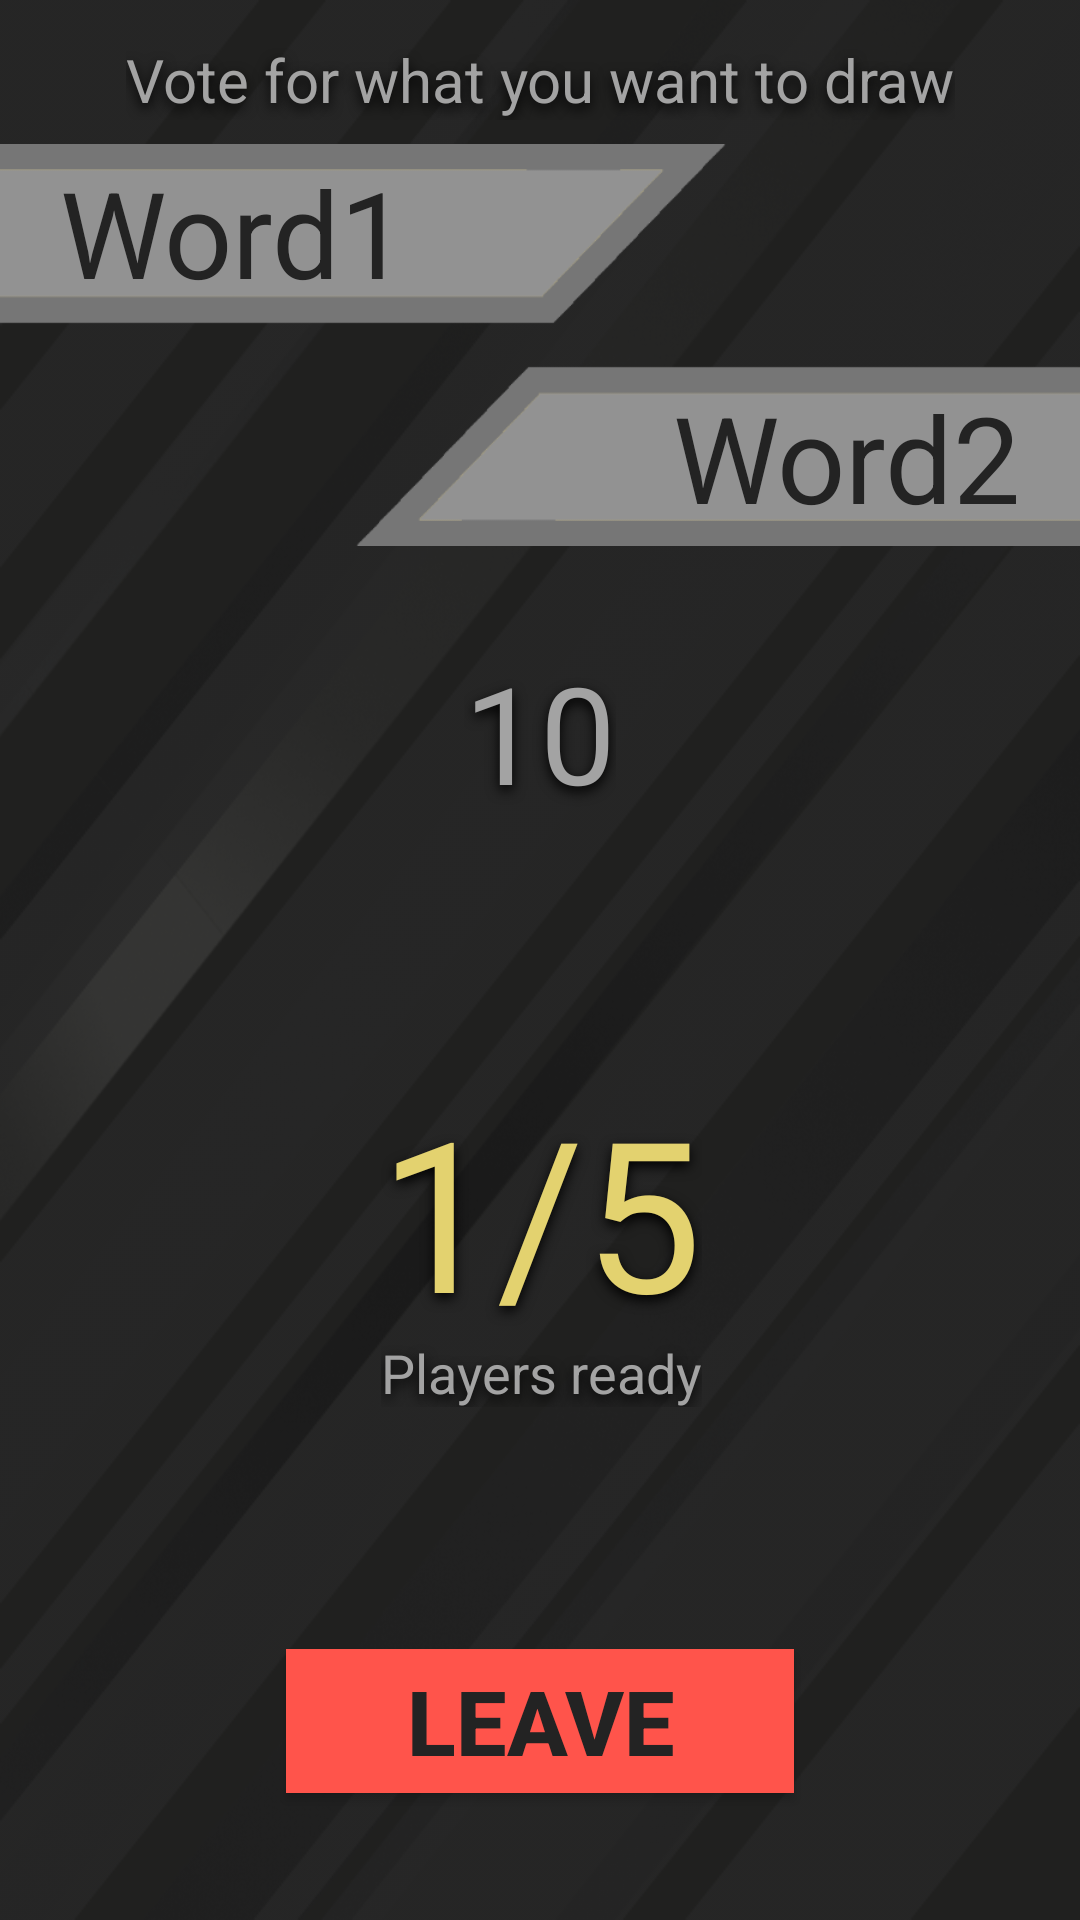

Write the Android layout XML for this screen, with the resource values it uses.
<!-- AndroidManifest.xml: application theme AppTheme -->
<!-- res/layout/activity_waiting_page.xml -->
<?xml version="1.0" encoding="utf-8"?>
<android.support.constraint.ConstraintLayout xmlns:android="http://schemas.android.com/apk/res/android"
    xmlns:app="http://schemas.android.com/apk/res-auto"
    xmlns:tools="http://schemas.android.com/tools"
    android:layout_width="match_parent"
    android:layout_height="match_parent"
    tools:context=".game.WaitingPageActivity">

    <ImageView
        android:id="@+id/waitingBackgroundImage"
        style="@style/BackGroundImageView"
        android:layout_width="match_parent"
        android:layout_height="match_parent"
        android:layout_alignParentTop="true"
        android:layout_centerHorizontal="true"
        android:alpha="1.0"
        app:srcCompat="@drawable/home_background"
        tools:ignore="ContentDescription" />

    <ImageView
        android:id="@+id/backgroundAnimation"
        style="@style/BackGroundImageView"
        android:layout_width="match_parent"
        android:layout_height="match_parent"
        android:layout_alignParentTop="true"
        android:layout_centerHorizontal="true"
        android:alpha="0.8"
        app:layout_constraintBottom_toBottomOf="parent"
        app:layout_constraintEnd_toEndOf="parent"
        app:layout_constraintStart_toStartOf="parent"
        app:layout_constraintTop_toTopOf="parent"
        app:srcCompat="@drawable/background_animation"
        tools:ignore="ContentDescription" />

    <TextView
        android:id="@+id/waitingTime"
        android:layout_width="wrap_content"
        android:layout_height="0dp"
        android:layout_marginTop="24dp"
        android:shadowColor="@android:color/black"
        android:shadowDy="5"
        android:shadowRadius="10"
        android:text="@string/initial_waiting_timer"
        android:textColor="@color/colorLighterGrey"
        android:textSize="45sp"
        app:layout_constraintEnd_toEndOf="parent"
        app:layout_constraintStart_toStartOf="parent"
        app:layout_constraintTop_toBottomOf="@+id/radioGroup" />

    <ImageView
        android:id="@+id/imageWord1"
        android:layout_width="567dp"
        android:layout_height="60dp"
        android:layout_marginTop="8dp"
        android:layout_marginEnd="200dp"
        android:layout_marginRight="200dp"
        app:layout_constraintEnd_toEndOf="parent"
        app:layout_constraintHorizontal_bias="0.8"
        app:layout_constraintStart_toStartOf="parent"
        app:layout_constraintTop_toTopOf="@+id/radioGroup"
        app:srcCompat="@drawable/word_image"
        tools:ignore="ContentDescription" />

    <ImageView
        android:id="@+id/imageWord2"
        android:layout_width="567dp"
        android:layout_height="60dp"
        android:layout_marginStart="200dp"
        android:layout_marginLeft="200dp"
        android:layout_marginBottom="8dp"
        android:rotation="180"
        app:layout_constraintBottom_toBottomOf="@+id/radioGroup"
        app:layout_constraintEnd_toEndOf="parent"
        app:layout_constraintHorizontal_bias="0.2"
        app:layout_constraintStart_toStartOf="parent"
        app:srcCompat="@drawable/word_image"
        tools:ignore="ContentDescription" />

    <RadioGroup xmlns:android="http://schemas.android.com/apk/res/android"
        android:id="@+id/radioGroup"
        android:layout_width="match_parent"
        android:layout_height="150dp"
        android:layout_marginStart="20dp"
        android:layout_marginLeft="20dp"
        android:layout_marginTop="40dp"
        android:layout_marginEnd="20dp"
        android:layout_marginRight="20dp"
        android:orientation="vertical"
        app:layout_constraintEnd_toEndOf="parent"
        app:layout_constraintStart_toStartOf="parent"
        app:layout_constraintTop_toTopOf="parent">

        <RadioButton
            android:id="@+id/buttonWord1"
            android:layout_width="260dp"
            android:layout_height="75dp"
            android:layout_gravity="start"
            android:button="@null"
            android:onClick="onRadioButtonClicked"
            android:text="Word1"
            android:textColor="@color/colorPrimaryDark"
            android:textSize="40sp" />

        <RadioButton
            android:id="@+id/buttonWord2"
            android:layout_width="260dp"
            android:layout_height="75dp"
            android:layout_gravity="end"
            android:button="@null"
            android:gravity="end|center"
            android:onClick="onRadioButtonClicked"
            android:text="Word2"
            android:textColor="@color/colorPrimaryDark"
            android:textSize="40sp" />
    </RadioGroup>

    <ImageView
        android:id="@+id/waitingAnimationSquare"
        android:layout_width="200dp"
        android:layout_height="200dp"
        android:layout_marginLeft="0dp"
        android:layout_marginTop="0dp"
        android:layout_marginRight="0dp"
        android:layout_marginBottom="0dp"
        app:layout_constraintBottom_toBottomOf="@+id/playersCounterText"
        app:layout_constraintEnd_toEndOf="@+id/playersCounterText"
        app:layout_constraintStart_toStartOf="@+id/playersCounterText"
        app:layout_constraintTop_toTopOf="@+id/playersCounterText"
        tools:ignore="ContentDescription" />

    <TextView
        android:id="@+id/playersReadyText"
        android:layout_width="wrap_content"
        android:layout_height="wrap_content"
        android:layout_alignParentBottom="true"
        android:layout_centerInParent="true"
        android:layout_marginStart="8dp"
        android:layout_marginLeft="8dp"
        android:layout_marginEnd="8dp"
        android:layout_marginRight="8dp"
        android:includeFontPadding="false"
        android:shadowColor="@android:color/black"
        android:shadowDy="5"
        android:shadowRadius="10"
        android:text="@string/players_ready"
        android:textColor="@color/colorLighterGrey"
        android:textSize="18sp"
        app:layout_constraintEnd_toEndOf="@+id/waitingAnimationSquare"
        app:layout_constraintStart_toStartOf="@+id/waitingAnimationSquare"
        app:layout_constraintTop_toBottomOf="@+id/playersCounterText" />

    <TextView
        android:id="@+id/playersCounterText"
        android:layout_width="wrap_content"
        android:layout_height="wrap_content"
        android:layout_alignParentBottom="true"
        android:layout_centerInParent="true"
        android:layout_marginBottom="100dp"
        android:includeFontPadding="false"
        android:shadowColor="@android:color/black"
        android:shadowDy="5"
        android:shadowRadius="10"
        android:text="1/5"
        android:textColor="@color/colorDrawYellow"
        android:textSize="70sp"
        app:layout_constraintBottom_toBottomOf="parent"
        app:layout_constraintEnd_toEndOf="parent"
        app:layout_constraintStart_toStartOf="parent"
        app:layout_constraintTop_toBottomOf="@+id/waitingTime" />

    <Button
        android:id="@+id/leaveButton"
        android:layout_width="wrap_content"
        android:layout_height="wrap_content"
        android:background="@color/colorExitRed"
        android:gravity="center"
        android:paddingLeft="40dp"
        android:paddingRight="40dp"
        android:text="@string/leave"
        android:textColor="@color/colorPrimaryDark"
        android:textSize="30sp"
        android:textStyle="bold"
        app:layout_constraintBottom_toBottomOf="parent"
        app:layout_constraintEnd_toEndOf="parent"
        app:layout_constraintStart_toStartOf="parent"
        app:layout_constraintTop_toBottomOf="@+id/waitingAnimationSquare" />

    <TextView
        android:id="@+id/voteText"
        android:layout_width="wrap_content"
        android:layout_height="0dp"
        android:shadowColor="@android:color/black"
        android:shadowDy="5"
        android:shadowRadius="10"
        android:text="@string/vote"
        android:textColor="@color/colorLighterGrey"
        android:textSize="20sp"
        app:layout_constraintBottom_toTopOf="@+id/radioGroup"
        app:layout_constraintEnd_toEndOf="parent"
        app:layout_constraintStart_toStartOf="parent" />

</android.support.constraint.ConstraintLayout>
<!-- resources referenced by this layout -->
<resources>
  <color name="colorDrawYellow">#E3D26F</color>
  <color name="colorExitRed">#ff544b</color>
  <color name="colorLighterGrey">#a3a3a3</color>
  <color name="colorPrimaryDark">#232323</color>
  <!-- drawable background_animation: gif bitmap (drawable, 879103 bytes) -->
  <!-- drawable home_background: png bitmap (drawable-hdpi, 44201 bytes) -->
  <!-- drawable word_image: png bitmap (drawable-hdpi, 1888 bytes) -->
  <string name="initial_waiting_timer">10</string>
  <string name="leave">Leave</string>
  <string name="players_ready">Players ready</string>
  <string name="vote">Vote for what you want to draw</string>
  <style name="BackGroundImageView">
      <item name="android:scaleType">fitXY</item>
    </style>
  <style name="AppTheme" parent="Theme.AppCompat.Light.NoActionBar">
      
      <item name="colorPrimary">@color/colorPrimaryDark</item>
      <item name="colorPrimaryDark">@color/colorPrimaryDark</item>
      <item name="colorAccent">@color/colorDrawYellow</item>
      <item name="android:windowFullscreen">true</item>
      <item name="android:windowBackground">@color/colorPrimaryDark</item>
    </style>
</resources>
